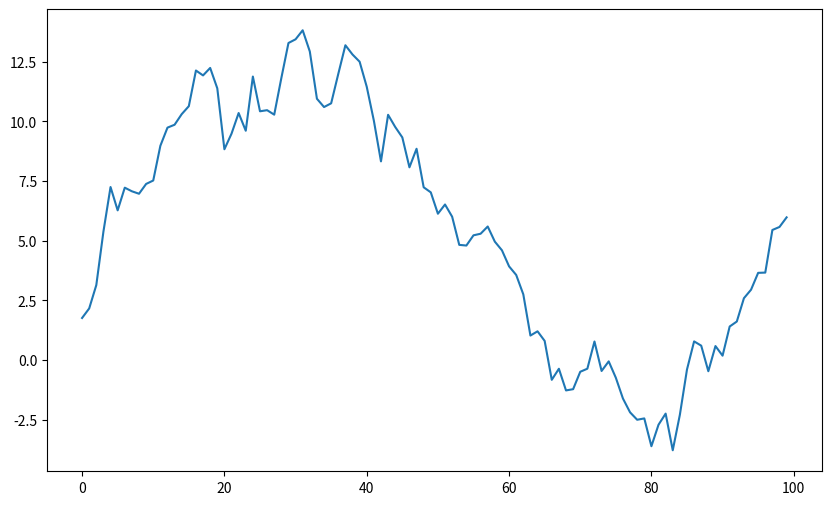

Here is the Python script that generated this plot: (Note: this script raises an exception after producing the figure.)
import numpy as np
import matplotlib.pyplot as plt

# Generate random price data
np.random.seed(0)
n = 100
prices = np.cumsum(np.random.randn(n))

# Define parameters
window = 14

# Calculate Stochastic Oscillator
low_min = np.minimum.accumulate(prices)
high_max = np.maximum.accumulate(prices)
stochastic_oscillator = 100 * (prices - low_min) / (high_max - low_min)

# Plot results
plt.figure(figsize=(10, 6))
plt.plot(prices, label='Price')
plt.plot(range(window-1, n), stochastic_oscillator, label='Stochastic Oscillator')
plt.axhline(y=80, color='r', linestyle='--', label='Overbought (80)')
plt.axhline(y=20, color='g', linestyle='--', label='Oversold (20)')
plt.legend()
plt.title('Stochastic Oscillator Simulation')
plt.xlabel('Time')
plt.ylabel('Value')
plt.show()
